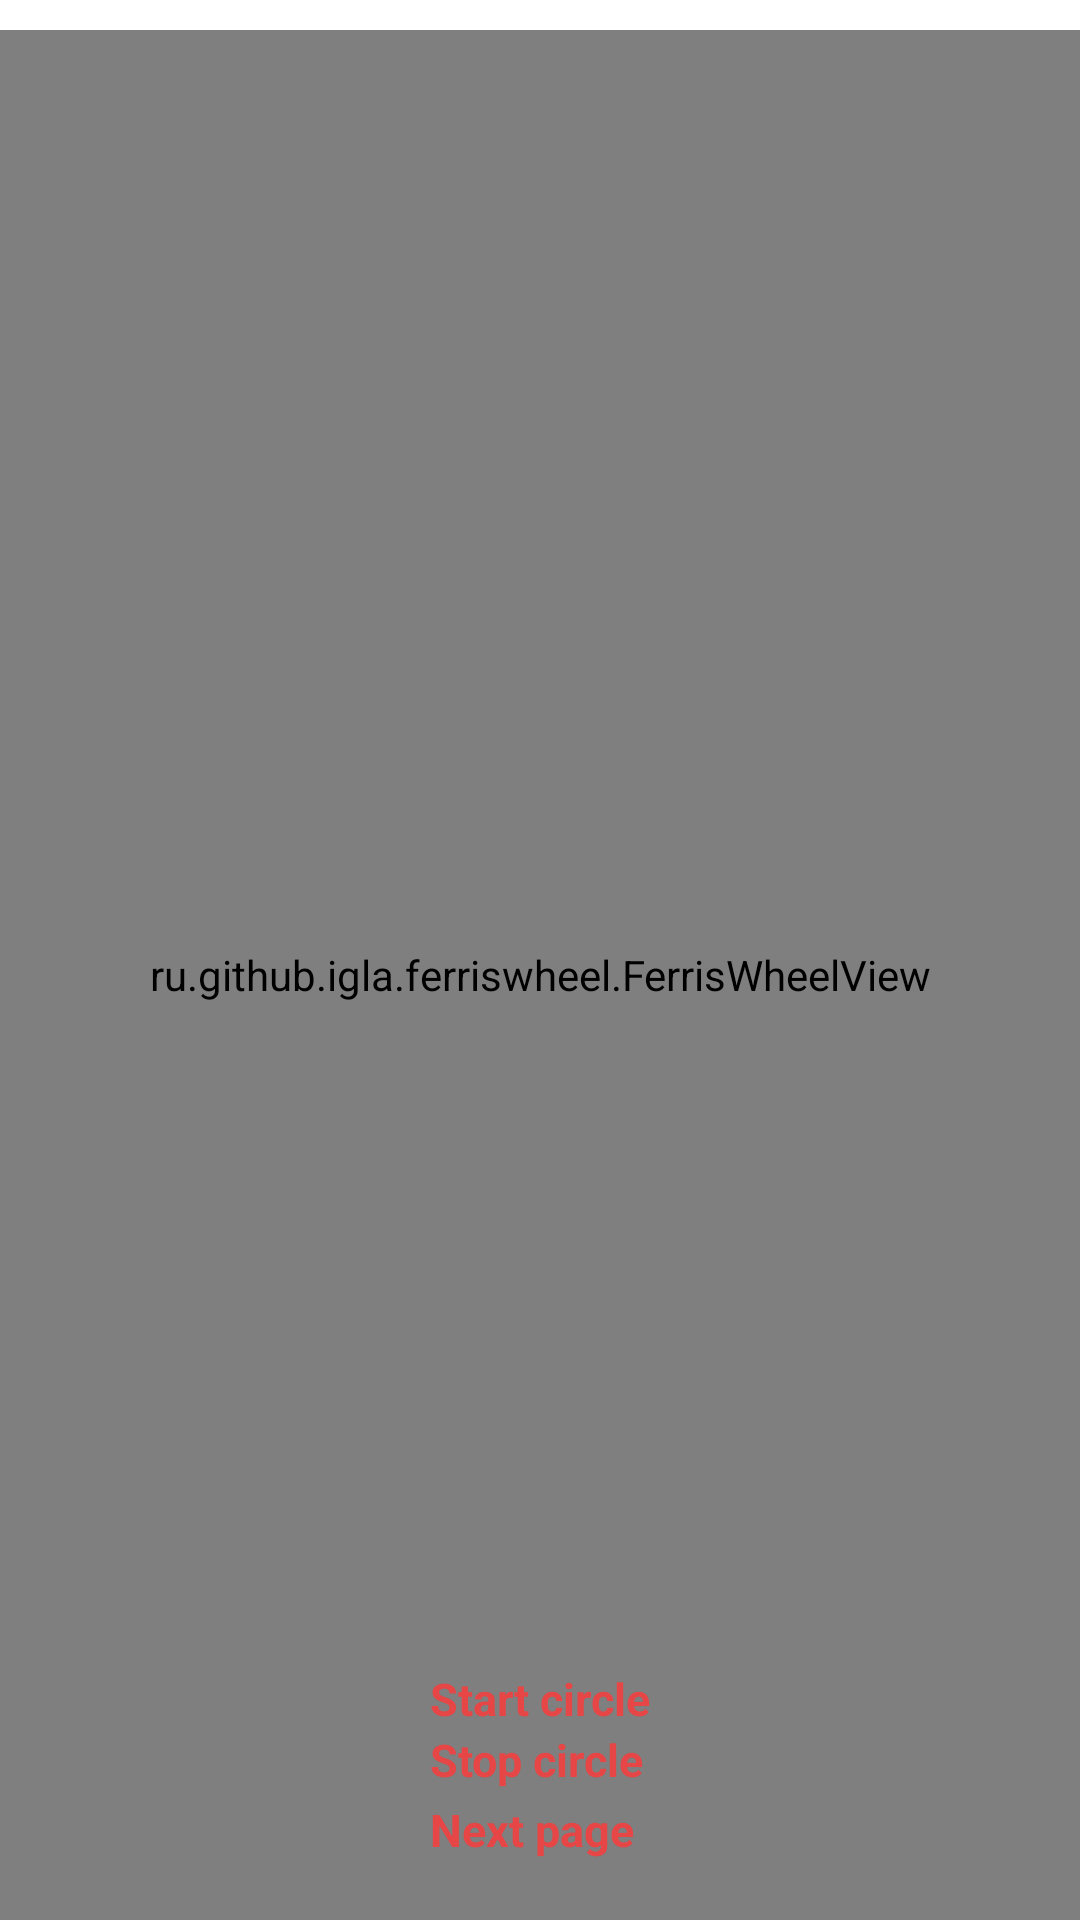

Write the Android layout XML for this screen, with the resource values it uses.
<!-- AndroidManifest.xml: application theme AppTheme -->
<!-- res/layout/activity_sample_java.xml -->
<?xml version="1.0" encoding="utf-8"?>
<RelativeLayout xmlns:android="http://schemas.android.com/apk/res/android"
    xmlns:app="http://schemas.android.com/apk/res-auto"
    xmlns:tools="http://schemas.android.com/tools"
    android:layout_width="match_parent"
    android:layout_height="match_parent"
    android:background="@color/white"
    tools:context=".MainActivity">

    <ru.github.igla.ferriswheel.FerrisWheelView
        android:id="@+id/ferrisWheelView"
        android:layout_width="match_parent"
        android:layout_height="match_parent"
        android:layout_gravity="center"
        android:layout_marginTop="10dp"
        app:fwv_baseStrokeColor="#666666"
        app:fwv_cabinSize="42dp"
        app:fwv_cabinsNumber="8"
        app:fwv_isClockwise="true"
        app:fwv_rotateSpeed="6"
        app:fwv_startAngle="10"
        app:fwv_wheelStrokeColor="#7fbfe9" />

    <LinearLayout
        android:layout_width="wrap_content"
        android:layout_height="wrap_content"
        android:layout_alignParentBottom="true"
        android:layout_centerHorizontal="true"
        android:orientation="vertical">

        <TextView
            android:id="@+id/startCircle"
            android:layout_width="wrap_content"
            android:layout_height="wrap_content"
            android:text="Start circle"
            android:textColor="@color/red"
            android:textSize="15sp"
            android:textStyle="bold" />

        <TextView
            android:id="@+id/stopCircle"
            android:layout_width="wrap_content"
            android:layout_height="wrap_content"
            android:text="Stop circle"
            android:textColor="@color/red"
            android:textSize="15sp"
            android:textStyle="bold" />
        <TextView
                android:id="@+id/change"
                android:layout_width="wrap_content"
                android:layout_height="wrap_content"
                android:layout_marginBottom="20dp"
                android:layout_marginTop="3dp"
                android:text="Next page"
                android:textColor="@color/red"
                android:textSize="15sp"
                android:textStyle="bold" />


    </LinearLayout>

</RelativeLayout>
<!-- resources referenced by this layout -->
<resources>
  <color name="red">#e64646</color>
  <color name="white">#fff</color>
  <style name="AppTheme" parent="Theme.AppCompat.NoActionBar">
          <item name="android:windowFullscreen">true</item>
          
          <item name="colorPrimary">@color/colorPrimary</item>
          <item name="colorPrimaryDark">@color/colorPrimaryDark</item>
          <item name="colorAccent">@color/colorAccent</item>
      </style>
  <color name="colorPrimary">#3F51B5</color>
  <color name="colorPrimaryDark">#303F9F</color>
  <color name="colorAccent">#FF4081</color>
</resources>
